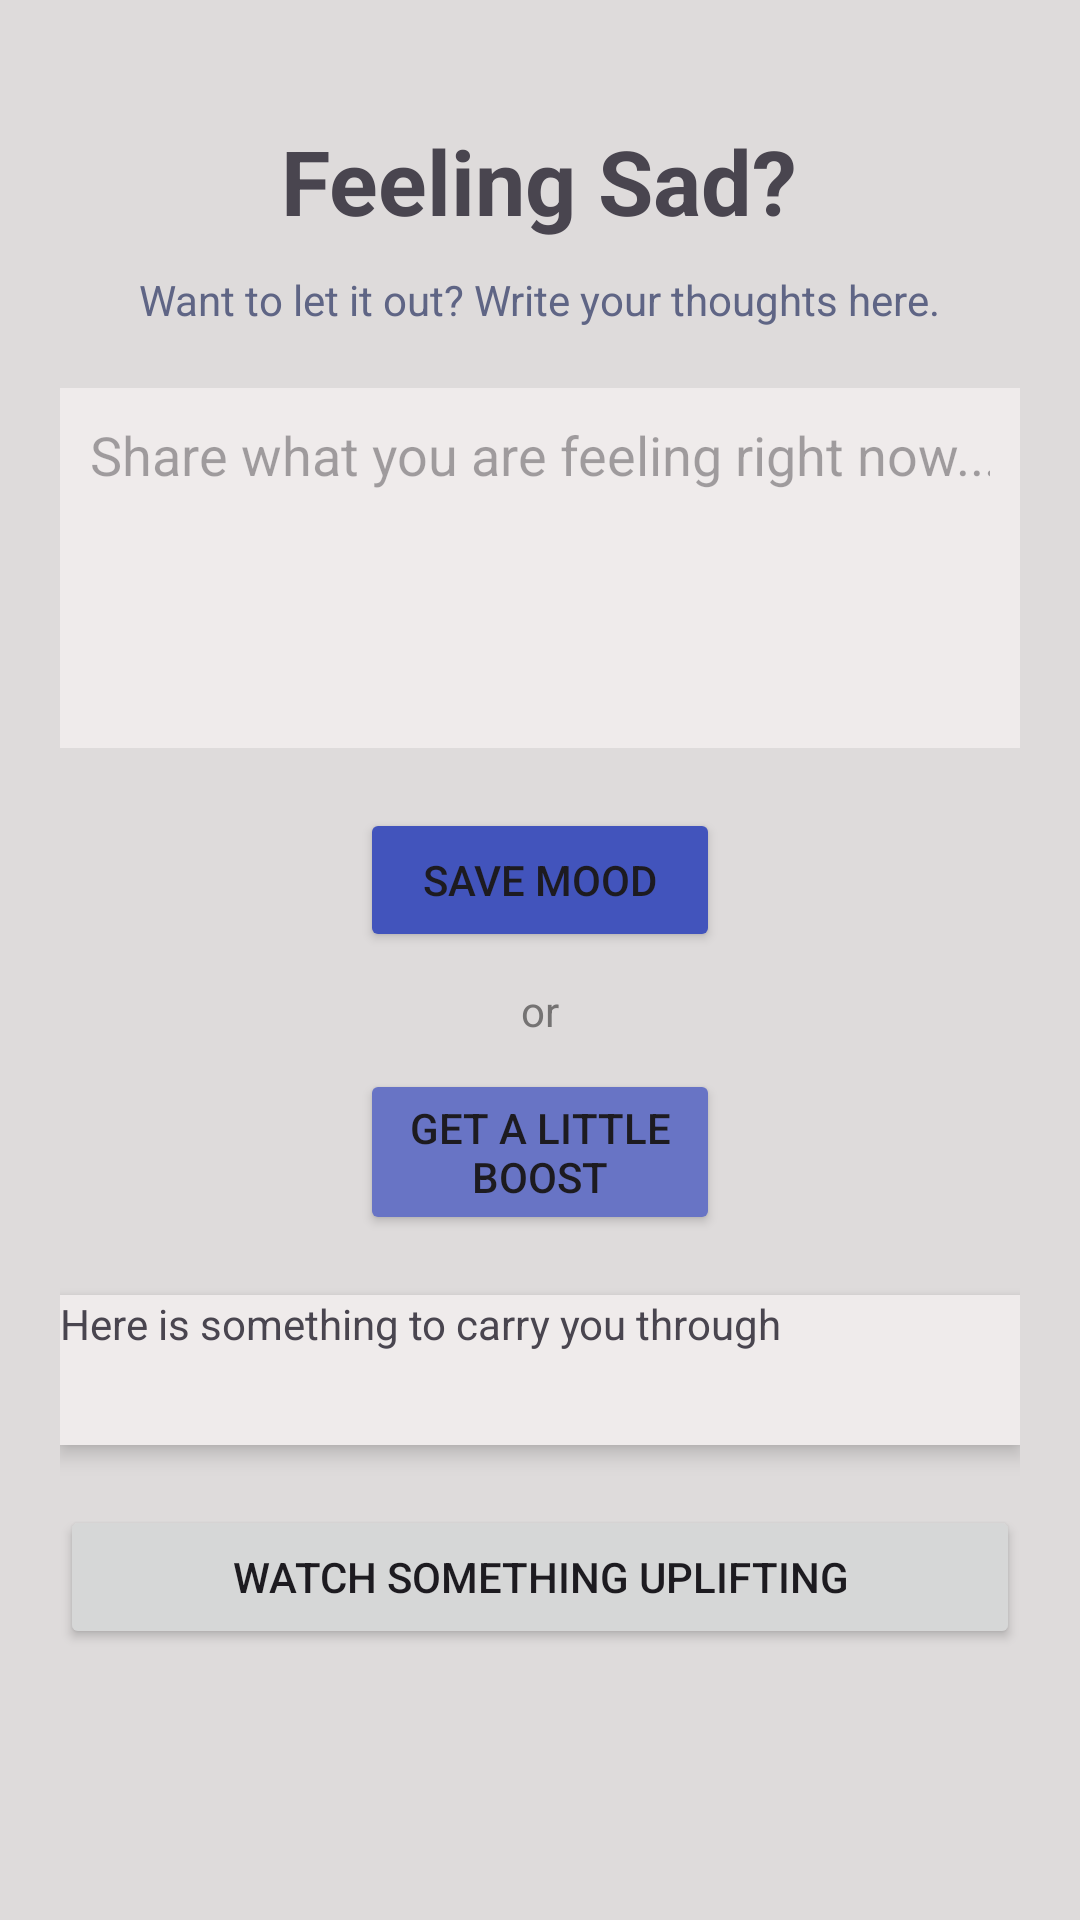

Write the Android layout XML for this screen, with the resource values it uses.
<!-- AndroidManifest.xml: application theme Theme.MoodBoard -->
<!-- res/layout/activity_sad.xml -->
<?xml version="1.0" encoding="utf-8"?>
<ScrollView xmlns:android="http://schemas.android.com/apk/res/android"
    android:layout_width="match_parent"
    android:layout_height="match_parent"
    android:background="#DEDBDB">
    <LinearLayout
        android:layout_width="match_parent"
        android:layout_height="wrap_content"
        android:orientation="vertical"
        android:gravity="center_horizontal"
        android:padding="20dp">

        <TextView
            android:id="@+id/textView2"
            android:layout_width="wrap_content"
            android:layout_height="wrap_content"
            android:text="Feeling Sad?"
            android:layout_marginTop="20dp"
            android:textSize="30sp"
            android:textStyle="bold"
            android:textAlignment="center"
            android:layout_marginBottom="10dp"/>

        <TextView
            android:id="@+id/textView6"
            android:layout_width="wrap_content"
            android:layout_height="wrap_content"
            android:text="Want to let it out? Write your thoughts here."
            android:textColor="#5F6585"
            android:layout_marginBottom="20dp"/>

        <EditText
            android:id="@+id/inputbox"
            android:layout_width="match_parent"
            android:layout_height="120dp"
            android:ems="10"
            android:inputType="text"
            android:padding="10dp"
            android:hint="Share what you are feeling right now..."
            android:gravity="top"
            android:textColor="@color/black"
            android:background="#EFEBEB"/>

        <Button
            android:id="@+id/savemood"
            android:layout_width="match_parent"
            android:layout_height="wrap_content"
            android:text="Save Mood"
            android:backgroundTint="#4254BC"
            android:layout_marginTop="20dp"
            android:layout_marginHorizontal="100dp"/>

        <TextView
            android:id="@+id/textView"
            android:layout_width="wrap_content"
            android:layout_height="wrap_content"
            android:layout_margin="10dp"
            android:text="or"
            android:textColor="#757373"
            android:gravity="center"/>

        <Button
            android:id="@+id/boost"
            android:layout_width="match_parent"
            android:layout_height="wrap_content"
            android:text="Get a little boost"
            android:layout_marginHorizontal="100dp"
            android:backgroundTint="#6874C5"
            android:layout_marginBottom="20dp"/>

        <TextView
            android:id="@+id/textView3"
            android:layout_width="match_parent"
            android:layout_height="50dp"
            android:text="Here is something to carry you through"
            android:background="#EFEBEB"
            android:elevation="4dp" />

        <TextView
            android:id="@+id/usermsg"
            android:layout_width="match_parent"
            android:layout_height="50dp"
            android:text="Every dark night has a beautiful morning."
            android:background="#EFEBEB"
            android:elevation="4dp"
            android:layout_marginVertical="20dp"
            android:visibility="gone"/>

        <TextView
            android:id="@+id/quote"
            android:layout_width="match_parent"
            android:layout_height="50dp"
            android:text="Here is something to carry you through"
            android:background="#EFEBEB"
            android:elevation="4dp"
            android:layout_marginVertical="10dp"
            android:visibility="gone"/>

        <Button
            android:id="@+id/watch"
            android:layout_width="match_parent"
            android:layout_height="wrap_content"
            android:text="Watch something Uplifting"
            android:layout_marginTop="20dp"/>
    </LinearLayout>

</ScrollView>
<!-- resources referenced by this layout -->
<resources>
  <style name="Theme.MoodBoard" parent="Base.Theme.MoodBoard" />
  <style name="Base.Theme.MoodBoard" parent="Theme.Material3.DayNight.NoActionBar">
          
          
      </style>
  <!-- not gathered from this repository: default colours our renderer supplied (Android Studio template values) -->
  <color name="black">#FF000000</color>
</resources>
